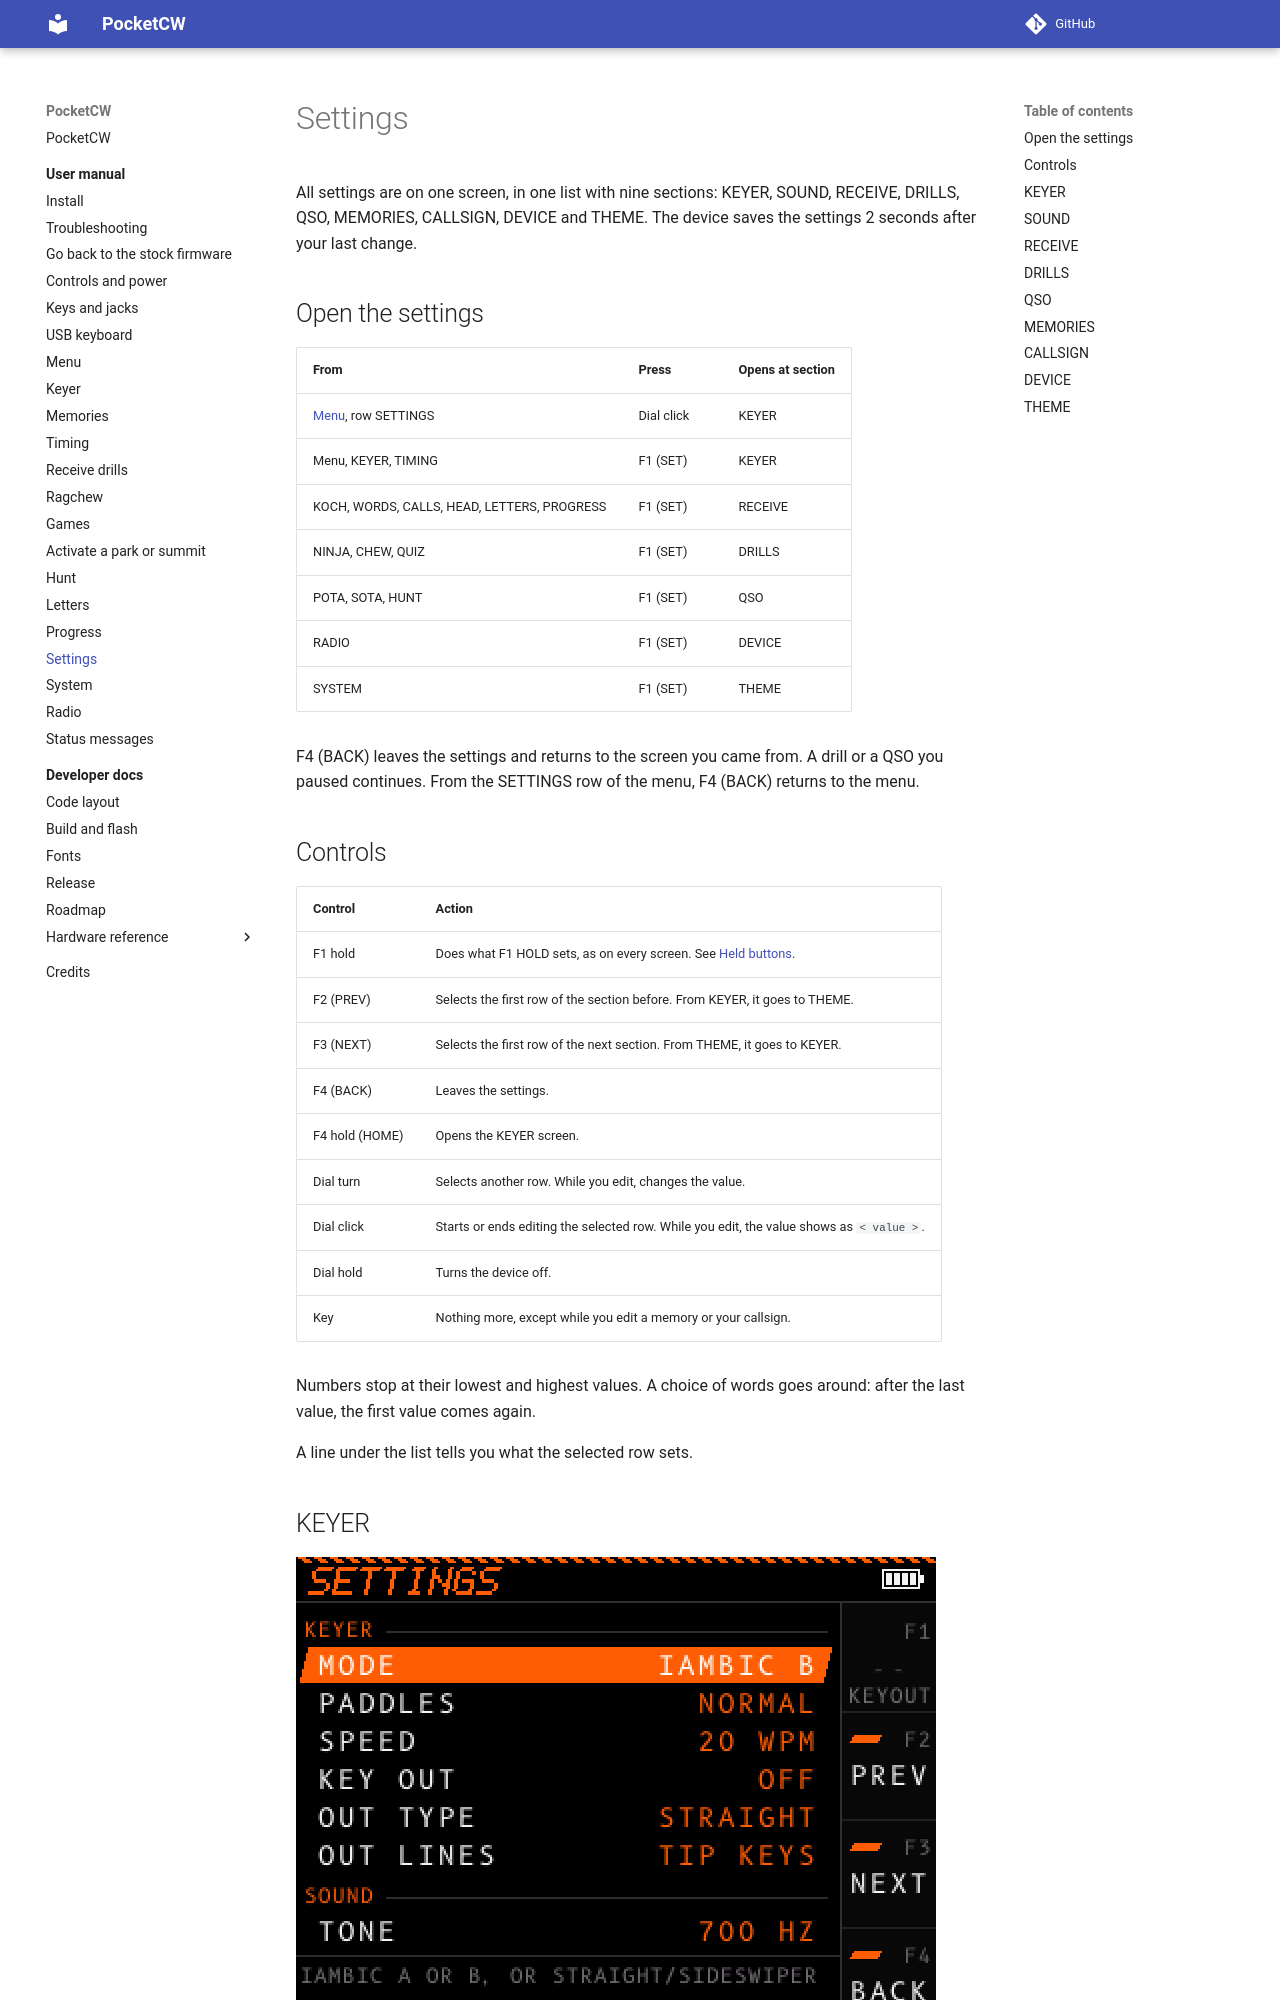

repository: jnunham/k5mme_pocketcw · page: user/settings/index.html · generator: mkdocs

# Settings

All settings are on one screen, in one list with nine sections: KEYER, SOUND, RECEIVE, DRILLS, QSO, MEMORIES, CALLSIGN, DEVICE and THEME. The device saves the settings 2 seconds after your last change.

## Open the settings

| From | Press | Opens at section |
| - | - | - |
| [Menu](menu.md), row SETTINGS | Dial click | KEYER |
| Menu, KEYER, TIMING | F1 (SET) | KEYER |
| KOCH, WORDS, CALLS, HEAD, LETTERS, PROGRESS | F1 (SET) | RECEIVE |
| NINJA, CHEW, QUIZ | F1 (SET) | DRILLS |
| POTA, SOTA, HUNT | F1 (SET) | QSO |
| RADIO | F1 (SET) | DEVICE |
| SYSTEM | F1 (SET) | THEME |

F4 (BACK) leaves the settings and returns to the screen you came from. A drill or a QSO you paused continues. From the SETTINGS row of the menu, F4 (BACK) returns to the menu.
